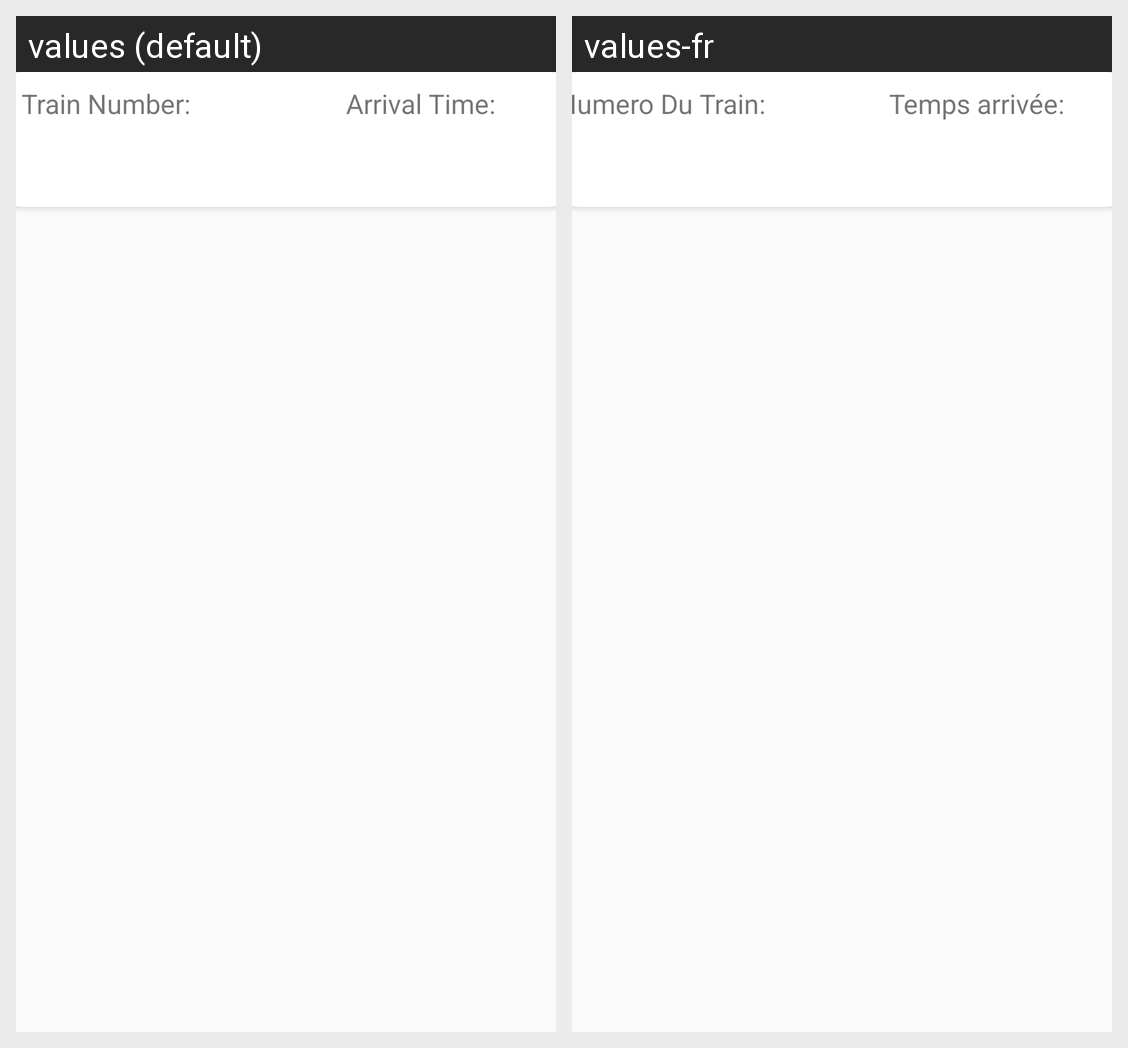

Locale-by-locale string values for the Android screen shown in this grid:
Android screen res/layout/time_list.xml rendered under 2 locales, left to right: values (default), values-fr. Device: Nexus 5 (rendered at 1080×1920; each locale shown at half size, 540×960, under a caption strip naming it); theme AppTheme.
Strings drawn on this screen, with the default value and each locale's value (text and hints the layout hard-codes, and strings that could not be matched under every locale, appear in the picture but are not listed):

train_number
  values: Train Number:
  values-fr: Numero Du Train:

arrival_time
  values: Arrival Time:
  values-fr: Temps arrivée:
